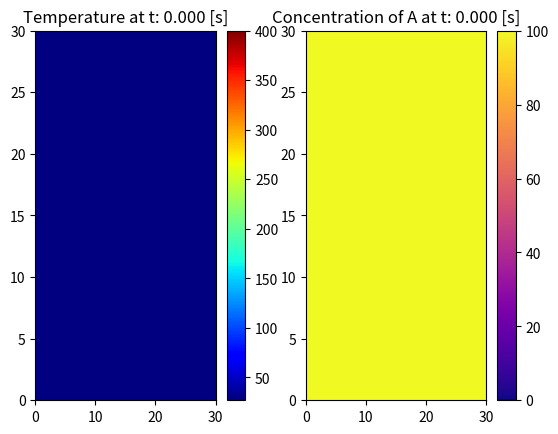

The script that saved this image: (Note: this script raises an exception after producing the figure.)
import numpy as np 
import matplotlib.pyplot as plt 

class Animation_1D:

    def __init__(self, length=50, time=5, nodes=30, D_T=0.1068, beta=0.0411, 
                 c=0.001, a=100, initial_temp=27, boundary_temp=200):
        
        # varibales
        self.length = length
        self.time = time 
        self.nodes = nodes 
        self.D_T = D_T
        self.beta = beta 
        self.c = c
        self.a = a
        self.initial_temp = initial_temp 
        self.boundary_temp = boundary_temp

        # Deltas
        self.dx = self.length / self.nodes
        self.dt = (self.dx**2)/ 200

        # Initial conditions
        self.u = np.zeros(self.nodes) + self.initial_temp
    
        # Boundary Conditions 
        self.u[0] = self.boundary_temp 
        self.u[-1] = self.boundary_temp 

        # Counters, flags and empty arrays 
        self.counter = 0
        self.blow_up_flag = False
        self.break_counter = 0
        self.avg_temp = []
        self.time_list = []
        self.frame_number = 0 
        
    def simulate(self):

        self.fig, self.axis = plt.subplots()
        self.pcm = self.axis.pcolormesh([self.u], cmap=plt.cm.jet, vmin=self.initial_temp, vmax=300) # plt.cm.jet is blue to red
        self.colorbar = plt.colorbar(self.pcm, ax=self.axis)
        self.axis.set_ylim([-1, 2])

        self.avg_temp_marker = self.colorbar.ax.plot([0.5], [0], marker='_', color='white', markersize=25)
        
        while self.counter < self.time:
            self.w = self.u.copy()

            for i in range(1, self.nodes - 1):
                # Fully-dimensionalised
                self.u[i] = self.w[i] + self.dt * self.D_T * (self.w[i - 1] - 2*self.w[i] + self.w[i+1]) / self.dx**2 \
                    + self.dt * (self.c * self.a * np.exp(self.beta * self.w[i]))
                # u[i+1] - u[i] /dt = D_T * u[i-1] - 2*u[i] + u[i+1] / dx**2 + c*a*exp(beta * u[i])
                
                if self.u[i] > 1e6 and not self.blow_up_flag:
                    self.blow_up_flag = True
                    self.pcm.set_cmap('hot')
                    self.pcm.set_array([self.u])
                    self.axis.text(5, 1.5, f"Blow up at t={self.counter:.3f}", color="red", fontsize=20)
                    self.break_counter = self.counter + 20*self.dt
                    break

            self.counter += self.dt

            avg_temp = np.mean(self.u[1:self.nodes-1])
            self.avg_temp_marker[0].set_ydata(avg_temp)

            if self.counter > self.break_counter and self.blow_up_flag is True:
                break

            self.pcm.set_array([self.u])
            self.axis.set_title("Time t: {:.3f} [s]".format(self.counter), fontsize=15)
            plt.pause(0.1)

        plt.show()

    def graph(self):

        while self.counter < self.time:
            self.w = self.u.copy()

            for i in range(1, self.nodes - 1):
                # Fully-dimensionalised 
                self.u[i] = self.w[i] + self.dt * self.D_T * (self.w[i - 1] - 2*self.w[i] + self.w[i+1]) / self.dx**2  \
                    + self.dt * (self.c * self.a * np.exp(self.beta * self.w[i]))

            avg_temp = np.average(self.u[1:self.nodes-1])
            self.avg_temp.append(avg_temp)
            self.time_list.append(self.counter)

            self.counter += self.dt

        plt.plot(self.time_list, self.avg_temp, color="red")
        plt.ylabel("Average Temperature [C]", fontsize=15)
        plt.xlabel("Time [s]", fontsize=15)
        plt.title("1D Average Temperature against Time \nInitial Temp {:.1f} C\nBoundary Temp {:.1f} C \nInitial Conc {:.1f} mol/m^3".format(self.initial_temp, self.boundary_temp, self.a), fontsize=15)
        plt.ylim(self.initial_temp, self.boundary_temp+100)
        plt.xlim(0)
        plt.show()

    def run_graph(self, boundary_temps):

        self.boundary_temps = boundary_temps
        avg_temp_all = []
        time_list_all = []
        
        for temp in boundary_temps:
            animation_1D = Animation_1D(time=self.time, boundary_temp=temp) 

            animation_1D.graph()
            avg_temp_all.append(animation_1D.avg_temp)
            time_list_all.append(animation_1D.time_list)
        
        plt.figure(figsize=(10, 6))

        for i, (avg_temp, time_list) in enumerate(zip(avg_temp_all, time_list_all)):
            plt.plot(time_list, avg_temp, label=f"Boundary Temp: {boundary_temps[i]} C")

        plt.ylabel("Average Temperature [C]", fontsize=15)
        plt.xlabel("Time [s]", fontsize=15)
        plt.title("1D Average Temperature vs. Time with Different Boundary Temperatures \nInitial Temperature {:.1f} C \nInitial Concentration {:.1f} mol/m^3".format(self.initial_temp, self.a), fontsize=15)
        plt.legend()
        plt.ylim(self.initial_temp, self.boundary_temp +100)
        plt.xlim(0, self.time)
        plt.show()

# length=50, time=5, nodes=30, D_T=1.068, beta=0.0211, c=0.001, a=100, initial_temp=27, boundary_temp=200
animation= Animation_1D(time=30, boundary_temp=400, D_T=0.1068, beta=0.0411, c=0.001, a=100) 
#animation.simulate()
#animation_1D.graph()
#animation_1D.run_graph(boundary_temps = [200, 300, 400, 500])

class Animation_2D:

    def __init__(self, length=50, time=5, nodes=30, D_T=1.068, beta=0.0411, 
                 c=0.001, a=100, initial_temp=27, boundary_temp=200):
        
        # Variables
        self.length = length
        self.time = time
        self.nodes = nodes
        self.D_T = D_T
        self.beta = beta
        self.c = c
        self.a = a 
        self.initial_temp = initial_temp
        self.boundary_temp = boundary_temp
        
        # Deltas
        self.dx = self.length / self.nodes 
        self.dy = self.length / self.nodes
        self.dt = self.dx**2 / 200 # should be very small 
        
        # Initilize Temp
        self.u = np.zeros((self.nodes, self.nodes)) + self.initial_temp
        
        # Boundary conditions 
        self.u[0, :] = self.boundary_temp
        self.u[-1, :] = self.boundary_temp 
        self.u[:, 0] = self.boundary_temp
        self.u[:, -1] = self.boundary_temp
        
        # Counters, flags and empty arrays 
        self.counter = 0
        self.blow_up_flag = False
        self.break_counter = 0 
        self.avg_temp = [] # for the .graph() function
        self.time_list = []

    def simulate(self):
        # Initialize figure 
        self.fig, self.axis = plt.subplots()
        self.pcm = self.axis.pcolormesh(self.u, cmap=plt.cm.jet, vmin=self.initial_temp, vmax=260) #plt.cm.jet
        self.colorbar = plt.colorbar(self.pcm, ax=self.axis)
        
        self.avg_temp_marker = self.colorbar.ax.plot([0.5], [0], marker='_', color='white', markersize=25)

        while self.counter < self.time:
            w = self.u.copy()
            for i in range(1, self.nodes-1):
                for j in range(1, self.nodes - 1):
                    # Fully-dimensionalised
                    dd_ux = (w[i-1, j] - 2*w[i, j] + w[i+1, j]) / self.dx**2
                    dd_uy = (w[i, j-1] - 2*w[i, j] + w[i, j+1]) / self.dy**2
                    self.u[i, j] = self.dt * self.D_T * (dd_ux + dd_uy) + w[i, j] + self.dt * (self.c * self.a * np.exp(self.beta * w[i, j]))
                    
                    if self.u[i, j] > 1e6 and not self.blow_up_flag:
                        self.blow_up_flag = True
                        self.pcm.set_cmap('hot')
                        self.pcm.set_array(self.u)
                        self.axis.text(10, 15, f"Blow up at t={self.counter:.3f}", color="red", fontsize=20)
                        self.u[i,j] = np.nan
                        #self.u[:, 0] = 1e6
                        #self.u[:, -1] = 1e6
                        self.break_counter = self.counter + 28*self.dt
                        break

            self.counter += self.dt

            avg_temp = np.mean(self.u[1:self.nodes-1, 1:self.nodes-1])
            self.avg_temp_marker[0].set_ydata(avg_temp)

            if self.counter > self.break_counter and self.blow_up_flag is True:
                break

            self.pcm.set_array(self.u)
            self.axis.set_title("2D Distribution at t: {:.3f} [s]".format(self.counter), fontsize=15)
            plt.pause(0.1)

        plt.show()

    def graph(self):

        while self.counter < self.time:
            w = self.u.copy()

            for i in range(1, self.nodes -1):
                for j in range(1, self.nodes -1 ):
                    # Fully-dimensionalised
                    dd_ux = (w[i-1, j] - 2*w[i, j] + w[i+1, j]) / self.dx**2
                    dd_uy = (w[i, j-1] - 2*w[i, j] + w[i, j+1]) / self.dy**2
                    self.u[i, j] = self.dt * self.D_T * (dd_ux + dd_uy) + w[i, j] + self.dt * (self.c * self.a * np.exp(self.beta * w[i, j]))

            avg_temp = np.average(self.u[1:self.nodes-1, 1:self.nodes-1])
            self.avg_temp.append(avg_temp)
            self.time_list.append(self.counter)

            self.counter += self.dt

        plt.plot(self.time_list, self.avg_temp, color="red")
        plt.ylabel("Average Temperature [C]", fontsize=15)
        plt.xlabel("Time [s]", fontsize=15)
        plt.title("2D Average Temperature against Time \nInitial Temp {:.1f} C\nBoundary Temp {:.1f} C \nInitial Conc {:.1f} mol/m^3".format(self.initial_temp, self.boundary_temp, self.a), fontsize=15)
        plt.ylim(0, self.boundary_temp + 100)
        plt.xlim(0)
        plt.show()

    def run_graph(self, boundary_temps):

        self.boundary_temps = boundary_temps
        avg_temp_all = []
        time_list_all = []

        timer = 40
        for temp in boundary_temps:
            animation_2D = Animation_2D(time=timer, boundary_temp=temp) 

            animation_2D.graph()
            avg_temp_all.append(animation_2D.avg_temp)
            time_list_all.append(animation_2D.time_list)

        plt.figure(figsize=(10,6))

        for i, (avg_temp, time_list) in enumerate(zip(avg_temp_all, time_list_all)):
            plt.plot(time_list, avg_temp, label=f"Boundary Temp: {boundary_temps[i]} C")

        plt.ylabel("Average Temperature [C]")
        plt.xlabel("Time [s]")
        plt.title("2D Average Temperature vs. Time with Different Boundary Temperatures")
        plt.legend()
        plt.ylim(20, 150)
        plt.xlim(0, timer)
        plt.show()

animation_2D = Animation_2D(time=50, length=50, nodes=30, boundary_temp=700, D_T=0.1068, beta=0.0411, c=0.001, a=100, initial_temp=27) 
#animation_2D.simulate()
#animation_2D.graph()
#animation_2D.run_graph([100, 200, 300, 400])

class Combined:

    def __init__(self, length=50, time=5, nodes=30, D_T=1.068, D_a = 0.1068, beta=0.0411, c=0.001,k=0.001,
                 initial_temp=27, initial_conc=100, boundary_temp=200):

        # Variables
        self.length = length
        self.time = time
        self.nodes = nodes
        self.D_T = D_T
        self.D_a = D_a
        self.c = c
        self.k = k
        self.beta = beta
        self.initial_temp = initial_temp
        self.initial_conc = initial_conc
        self.boundary_temp = boundary_temp
        
        # Initialise step sizes 
        self.dx = self.length / self.nodes
        self.dy = self.length / self.nodes
        self.dt = self.dx**2 / 200  # smaller the better 

        # Initialise data matricies
        self.u = np.zeros((self.nodes, self.nodes)) + self.initial_temp
        self.a_values = np.zeros((self.nodes, self.nodes)) + self.initial_conc

        # Boundary Conditions on temp
        self.u[0, :] = self.boundary_temp 
        self.u[-1, :] = self.boundary_temp
        self.u[:, 0] = self.boundary_temp
        self.u[:, -1] = self.boundary_temp
        
        #Counters, flags and empty arrays 
        self.counter = 0
        self.blow_up_flag = False
        self.zero_conc = False
        self.break_counter = 0
        self.avg_temp = []
        self.avg_conc = []
        self.time_list = []

    def simulate(self):
        
        # Create subplots
        self.fig, (self.ax1, self.ax2) = plt.subplots(1, 2)

        # temp pcolormesh
        self.pcm_u = self.ax1.pcolormesh(self.u, cmap=plt.cm.jet, vmin=self.initial_temp, vmax=260) # max(self.boundary_temp_1, self.boundary_temp_2)
        self.colorbar_u = plt.colorbar(self.pcm_u, ax=self.ax1) ##### change 
        self.ax1.set_title("Temperature at t: {:.3f} [s]".format(0))

        # conc pcolormesh 
        self.pcm_a = self.ax2.pcolormesh(self.a_values, cmap=plt.cm.plasma, vmin=0, vmax=self.initial_conc)
        self.colorbar_a = plt.colorbar(self.pcm_a, ax=self.ax2)
        self.ax2.set_title("Concentration of A at t: {:.3f} [s]".format(0))

        self.avg_temp_marker = self.colorbar_u.ax.plot([0.5], [0], marker='_', color='white', markersize=25)
        self.avg_conc_marker = self.colorbar_a.ax.plot([0.5], [0], marker='_', color='black', markersize=25)

        while self.counter < self.time:
            
            w = self.u.copy()
            a_w = self.a_values.copy()

            for i in range(1, self.nodes-1):
                for j in range(1, self.nodes-1):
                    
                    # Fully-dimensionalised
                    dd_ax = (a_w[i-1, j] - 2*a_w[i, j] + a_w[i+1, j]) / self.dx**2
                    dd_ay = (a_w[i, j-1] - 2*a_w[i, j] + a_w[i, j+1]) / self.dy**2
                    self.a_values[i, j] = a_w[i, j] + self.dt * self.D_a *  (dd_ax + dd_ay) \
                        - self.dt * (self.k * a_w[i, j] * np.exp(self.beta* w[i, j]))

                    # Fully-dimensionalised
                    dd_ux = (w[i-1, j] - 2*w[i, j] + w[i+1, j]) / self.dx**2
                    dd_uy = (w[i, j-1] - 2*w[i, j] + w[i, j+1]) / self.dy**2
                    self.u[i, j] = w[i, j] + self.dt * self.D_T * (dd_ux + dd_uy) \
                        + self.dt * (self.c * a_w[i,j] * np.exp(self.beta * w[i, j]))

                    if self.u[i, j] > 3000 and not self.blow_up_flag:
                        self.pcm_u.set_cmap('hot')
                        self.pcm_u.set_array(self.u)
                        self.ax1.text(5, 15, f"Blow up at t={self.counter:.3f}", color="red", fontsize=20)
                        self.ax2.text(3, 15, f"Concentration zero at t={self.counter:.3f}", color="blue", fontsize=15)
                        self.blow_up_flag = True
                        self.u[:, 0] = 1e6
                        self.u[:, -1] = 1e6
                        self.break_counter = self.counter + 30*self.dt
                        break

                    if np.average(self.a_values[1:self.nodes-1, 1:self.nodes-1]) <= 0.1 and not self.zero_conc:
                        self.ax2.text(3, 15, f"Concentration zero at t={self.counter:.3f}", color="blue", fontsize=15)
                        self.zero_conc = True
                        self.break_counter = self.counter + 30*self.dt
                        break

            self.counter += self.dt
            
            # avg temp for colorbar marker 
            avg_temp = np.mean(self.u[1:self.nodes-1, 1:self.nodes-1])
            self.avg_temp_marker[0].set_ydata(avg_temp) 

            # avg conc for colorbar marker 
            avg_conc = np.mean(self.a_values[1:self.nodes-1, 1:self.nodes-1])
            self.avg_conc_marker[0].set_ydata(avg_conc)

            if self.counter > self.break_counter and self.blow_up_flag is True:
                break

            if self.counter > self.break_counter and self.zero_conc is True:
                break
            
            self.pcm_u.set_array(self.u)
            self.pcm_a.set_array(self.a_values)
            self.ax2.set_title("Concerntration at t: {:.3f} [s] \nInitial Concentration of A: {:.1f}".format(self.counter, self.initial_conc))
            self.ax1.set_title("Temperature at t: {:.3f} [s] \nInitial Temperature {:.1f} C \nBoundary Temperatures {:.1f} C".format(self.counter, self.initial_temp, self.boundary_temp))
            plt.pause(0.1)

        plt.show()

    def graph(self, CorT=str):
        
        while self.counter < self.time:
            a_w = self.a_values.copy()
            w = self.u.copy()
            
            for i in range(1, self.nodes-1):
                for j in range(1, self.nodes-1):

                    # a_values following PDE
                    dd_ax = (a_w[i-1, j] - 2*a_w[i, j] + a_w[i+1, j]) / self.dx**2
                    dd_ay = (a_w[i, j-1] - 2*a_w[i, j] + a_w[i, j+1]) / self.dy**2
                    self.a_values[i, j] = a_w[i, j] + self.dt * self.D_a *  (dd_ax + dd_ay) \
                        - self.dt * (self.k * a_w[i, j] * np.exp(self.beta* w[i, j])) 

                    # u values following PDE 
                    dd_ux = (w[i-1, j] - 2*w[i, j] + w[i+1, j]) / self.dx**2
                    dd_uy = (w[i, j-1] - 2*w[i, j] + w[i, j+1]) / self.dy**2
                    self.u[i, j] = w[i, j] + self.dt * self.D_T * (dd_ux + dd_uy) \
                        + self.dt * (self.c * a_w[i,j] * np.exp(self.beta * w[i, j]))
                    
                    if self.u[i,j] > 1e6 and not self.blow_up_flag:
                        self.blow_up_flag = True
                        break

                    if np.mean(self.a_values[1:self.nodes-1, 1:self.nodes-1]) <= 0.01 and not self.zero_conc:
                        self.zero_conc = True
                        break


            # Creating a list for plotting temp vs time 
            avg_temp = np.average(self.u[1:self.nodes-1, 1:self.nodes-1])
            avg_conc = np.average(self.a_values[1:self.nodes-1, 1:self.nodes-1])
            self.avg_temp.append(avg_temp)
            self.avg_conc.append(avg_conc)
            self.time_list.append(self.counter)

            self.counter += self.dt

            if self.blow_up_flag is True or self.zero_conc is True:
                break 

        # Temp vs time
        if CorT == "temp":
            plt.plot(self.time_list, self.avg_temp, color='red')
            plt.xlabel('Time [s]', fontsize=15)
            plt.xlim(0, 5)
            plt.ylim(0, 4000)
            plt.ylabel('Average Temperature [C]', fontsize=15)
            plt.title('Average Temperature vs. Time \nInitial Temp {:.1f} ºC \nBoundary Temp {:.1f} ºC'.format(self.initial_temp, self.boundary_temp), fontsize=15)
            plt.show()

        # Conc vs time
        if CorT == "conc":
            plt.plot(self.time_list, self.avg_conc)
            plt.xlabel('Time [s]', fontsize=15)
            plt.xlim(0, self.time)
            plt.ylim(0, self.initial_conc) 
            plt.ylabel('Average Concerntration', fontsize=15)
            plt.title('Average Conc vs. Time \nInitial Conc {:.1f} mol/m^3'.format(self.initial_conc, self.boundary_temp), fontsize=15)
            plt.show()
        
        # Temp and Conc vs time
        if CorT == "both":
            plt.plot(self.time_list, self.avg_temp, color='red', label="Temperature")
            plt.plot(self.time_list, self.avg_conc, color='blue', label="Concentration")
            plt.legend(fontsize=15)
            plt.xlim(0, self.time)
            plt.ylim(-1, 200)
            plt.xlabel("Time [s]", fontsize=15)
            plt.ylabel("Avg temperature and Conc", fontsize=15)
            plt.title("Temperature and Conc on same graph against time \nInitial Temperature {:.1f} C\nBoundary Temperature {:.1f} C \nInitial Concentration {:.1f} mol/m^3".format(self.initial_temp, self.boundary_temp, self.initial_conc), fontsize=15)
            plt.show()

# length=50, time=5, nodes=30, D_T=1.068, D_a = 0.1068, beta=0.0411, c=0.001,k=0.001, initial_temp=27, initial_conc=100, boundary_temp=200
animation = Combined(time=200, D_T= 0.1068, D_a = 0.025, beta=0.0411, boundary_temp=200, initial_conc=100, c=0.001, k=0.0001) # when k and c are equal things dont make sense
#animation.simulate()
#CorT="temp" CorT="conc" and CorT="both" to plot each respectively against time
#animation.graph(CorT="both")

class Combined_linear_increasing:

    def __init__(self, length=50, time=50, nodes=30, Q=0.1, D_T=0.1068, D_a=0.025, beta=0.0411, c=0.001, k=0.0001,
                 initial_temp=27, initial_conc=100, boundary_temp=200):

        # Variables
        self.length = length
        self.time = time
        self.nodes = nodes
        self.Q = Q
        self.D_T = D_T
        self.D_a = D_a
        self.c = c
        self.k = k
        self.beta = beta
        self.initial_temp = initial_temp
        self.initial_conc = initial_conc
        self.boundary_temp = boundary_temp
        
        # Initialise step sizes 
        self.dx = self.length / self.nodes
        self.dy = self.length / self.nodes
        self.dt = self.dx**2 / 200  # smaller the better 

        # Initialise data matricies
        self.u = np.zeros((self.nodes, self.nodes)) + self.initial_temp
        self.a_values = np.zeros((self.nodes, self.nodes)) + self.initial_conc

        #Counters, flags and empty arrays 
        self.counter = 0
        self.blow_up_flag = False
        self.zero_conc = False
        self.break_counter = 0
        self.avg_temp = []
        self.avg_conc = []
        self.time_list = []

    def update_boundary_conditions(self, t):
        self.u[0, :] = self.boundary_temp * self.Q * t
        self.u[-1, :] = self.boundary_temp * self.Q * t
        self.u[:, 0] = self.boundary_temp * self.Q * t
        self.u[:, -1] = self.boundary_temp * self.Q * t

    def simulate(self):
        
        # Create subplots
        self.fig, (self.ax1, self.ax2) = plt.subplots(1, 2)

        # temp pcolormesh
        self.pcm_u = self.ax1.pcolormesh(self.u, cmap=plt.cm.jet, vmin=self.initial_temp, vmax=400) # max(self.boundary_temp_1, self.boundary_temp_2)
        self.colorbar_u = plt.colorbar(self.pcm_u, ax=self.ax1) 
        self.ax1.set_title("Temperature at t: {:.3f} [s]".format(0))

        # conc pcolormesh 
        self.pcm_a = self.ax2.pcolormesh(self.a_values, cmap=plt.cm.plasma, vmin=0, vmax=self.initial_conc)
        self.colorbar_a = plt.colorbar(self.pcm_a, ax=self.ax2)
        self.ax2.set_title("Concentration of A at t: {:.3f} [s]".format(0))

        self.avg_temp_marker = self.colorbar_u.ax.plot([0.5], [0], marker='_', color='white', markersize=25)
        self.avg_conc_marker = self.colorbar_a.ax.plot([0.5], [0], marker='_', color='black', markersize=25)

        while self.counter < self.time:
            
            w = self.u.copy()
            a_w = self.a_values.copy()

            for i in range(1, self.nodes-1):
                for j in range(1, self.nodes-1):
                    
                    # Fully-dimensionalised
                    dd_ax = (a_w[i-1, j] - 2*a_w[i, j] + a_w[i+1, j]) / self.dx**2
                    dd_ay = (a_w[i, j-1] - 2*a_w[i, j] + a_w[i, j+1]) / self.dy**2
                    self.a_values[i, j] = a_w[i, j] + self.dt * self.D_a *  (dd_ax + dd_ay) \
                        - self.dt * (self.k * a_w[i, j] * np.exp(self.beta* w[i, j]))

                    # Fully-dimensionalised
                    dd_ux = (w[i-1, j] - 2*w[i, j] + w[i+1, j]) / self.dx**2
                    dd_uy = (w[i, j-1] - 2*w[i, j] + w[i, j+1]) / self.dy**2
                    self.u[i, j] = w[i, j] + self.dt * self.D_T * (dd_ux + dd_uy) \
                        + self.dt * (self.c * a_w[i,j] * np.exp(self.beta * w[i, j]))

                    if self.u[i, j] > 3000 and not self.blow_up_flag:
                        self.pcm_u.set_cmap('hot')
                        self.pcm_u.set_array(self.u)
                        self.ax1.text(5, 15, f"Blow up at t={self.counter:.3f}", color="red", fontsize=20)
                        self.ax2.text(3, 15, f"Concentration zero at t={self.counter:.3f}", color="blue", fontsize=15)
                        self.blow_up_flag = True
                        self.u[:, 0] = 1e6
                        self.u[:, -1] = 1e6
                        self.break_counter = self.counter + 30*self.dt
                        break

                    if np.average(self.a_values[1:self.nodes-1, 1:self.nodes-1]) <= 0.1 and not self.zero_conc:
                        self.ax2.text(3, 15, f"Concentration zero at t={self.counter:.3f}", color="blue", fontsize=15)
                        self.zero_conc = True
                        self.break_counter = self.counter + 30*self.dt
                        break

            self.counter += self.dt
            self.update_boundary_conditions(self.counter)
            
            # avg temp for colorbar marker 
            avg_temp = np.mean(self.u[1:self.nodes-1, 1:self.nodes-1])
            self.avg_temp_marker[0].set_ydata(avg_temp) 

            # avg conc for colorbar marker 
            avg_conc = np.mean(self.a_values[1:self.nodes-1, 1:self.nodes-1])
            self.avg_conc_marker[0].set_ydata(avg_conc)

            if self.counter > self.break_counter and self.blow_up_flag is True:
                break

            if self.counter > self.break_counter and self.zero_conc is True:
                break
            
            self.pcm_u.set_array(self.u)
            self.pcm_a.set_array(self.a_values)
            self.ax2.set_title("Concerntration at t: {:.3f} [s] \nInitial Concentration of A: {:.1f}".format(self.counter, self.initial_conc))
            self.ax1.set_title("Temperature at t: {:.3f} [s] \nInitial Temperature {:.1f} C \nBoundary Temperatures {:.1f} C".format(self.counter, self.initial_temp, self.boundary_temp))
            plt.pause(0.1)

        plt.show()

    def graph(self, CorT=str):
        
        while self.counter < self.time:
            a_w = self.a_values.copy()
            w = self.u.copy()
            
            for i in range(1, self.nodes-1):
                for j in range(1, self.nodes-1):

                    # a_values following PDE
                    dd_ax = (a_w[i-1, j] - 2*a_w[i, j] + a_w[i+1, j]) / self.dx**2
                    dd_ay = (a_w[i, j-1] - 2*a_w[i, j] + a_w[i, j+1]) / self.dy**2
                    self.a_values[i, j] = a_w[i, j] + self.dt * self.D_a *  (dd_ax + dd_ay) \
                        - self.dt * (self.k * a_w[i, j] * np.exp(self.beta* w[i, j])) 

                    # u values following PDE 
                    dd_ux = (w[i-1, j] - 2*w[i, j] + w[i+1, j]) / self.dx**2
                    dd_uy = (w[i, j-1] - 2*w[i, j] + w[i, j+1]) / self.dy**2
                    self.u[i, j] = w[i, j] + self.dt * self.D_T * (dd_ux + dd_uy) \
                        + self.dt * (self.c * a_w[i,j] * np.exp(self.beta * w[i, j]))
                    
                    if self.u[i,j] > 1e6 and not self.blow_up_flag:
                        self.blow_up_flag = True
                        break

                    if np.mean(self.a_values[1:self.nodes-1, 1:self.nodes-1]) <= 0.01 and not self.zero_conc:
                        self.zero_conc = True
                        break


            # Creating a list for plotting temp vs time 
            avg_temp = np.average(self.u[1:self.nodes-1, 1:self.nodes-1])
            avg_conc = np.average(self.a_values[1:self.nodes-1, 1:self.nodes-1])
            self.avg_temp.append(avg_temp)
            self.avg_conc.append(avg_conc)
            self.time_list.append(self.counter)

            self.counter += self.dt

            self.update_boundary_conditions(self.counter)

            if self.blow_up_flag is True or self.zero_conc is True:
                break 

        if CorT == "both":
            plt.plot(self.time_list, self.avg_temp, color='red', label="Temperature")
            plt.plot(self.time_list, self.avg_conc, color='blue', label="Concentration")
            plt.legend(fontsize=15)
            plt.xlim(0, self.time)
            plt.ylim(-1, 200)
            plt.xlabel("Time [s]", fontsize=15)
            plt.ylabel("Avg temperature and Conc", fontsize=15)
            plt.title("Temperature and Conc on same graph against time \nInitial Temperature {:.1f} C\nBoundary Temperature {:.1f} C \nInitial Concentration {:.1f} mol/m^3".format(self.initial_temp, self.boundary_temp, self.initial_conc), fontsize=15)
            plt.show()

animation_combined = Combined_linear_increasing(time=40, Q=0.1)
animation_combined.simulate()
animation_combined.graph("both")
